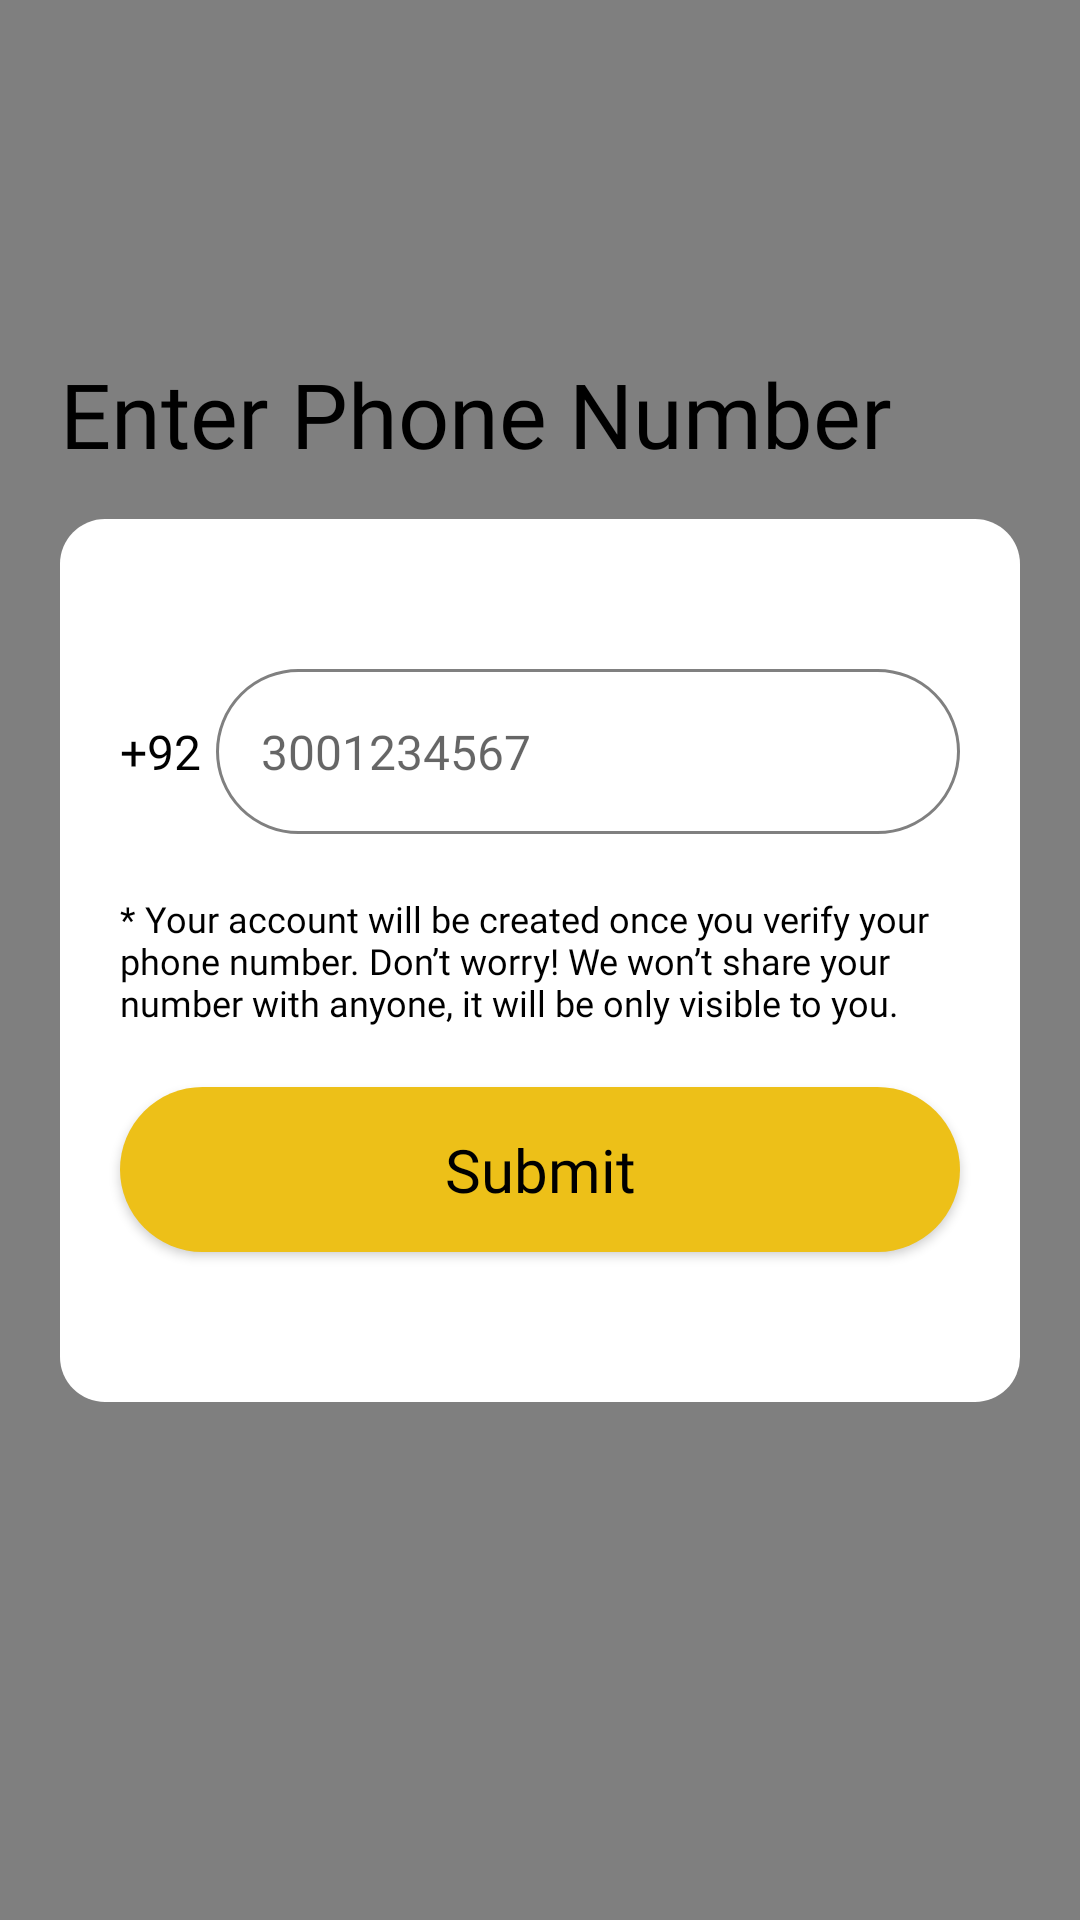

This screen was rendered from an Android layout file. Write that file and the resources it references.
<!-- AndroidManifest.xml: application theme AppTheme -->
<!-- res/layout/authentication_view.xml -->
<?xml version="1.0" encoding="utf-8"?>
<androidx.constraintlayout.widget.ConstraintLayout xmlns:android="http://schemas.android.com/apk/res/android"
    xmlns:app="http://schemas.android.com/apk/res-auto"
    xmlns:tools="http://schemas.android.com/tools"
    android:layout_width="match_parent"
    android:layout_height="match_parent"
    android:background="@color/appthemecolor"
    android:clickable="false"
    tools:context="com.sellspot.app.Activities.Authenitication.SSAuthenticationView">

    <com.sellspot.app.Shared.TriangleView
        xmlns:android="http://schemas.android.com/apk/res/android"
        android:layout_width="match_parent"
        android:layout_height="match_parent"
        android:fillViewport="true"
        app:layout_constraintBottom_toBottomOf="parent"
        app:layout_constraintEnd_toEndOf="parent"
        app:layout_constraintHorizontal_bias="0.0"
        app:layout_constraintStart_toStartOf="parent"
        app:layout_constraintTop_toTopOf="parent" />

    <androidx.core.widget.NestedScrollView
        android:layout_width="match_parent"
        android:layout_height="match_parent"
        android:fillViewport="true"
        app:layout_constraintBottom_toBottomOf="parent"
        app:layout_constraintEnd_toEndOf="parent"
        app:layout_constraintHorizontal_bias="0.0"
        app:layout_constraintStart_toStartOf="parent"
        app:layout_constraintTop_toTopOf="parent"
        android:scrollbars="none"
        android:scrollIndicators="none">

        <androidx.constraintlayout.widget.ConstraintLayout
            android:layout_width="match_parent"
            android:layout_height="match_parent">

            <LinearLayout
                android:id="@+id/codeView"
                android:layout_width="match_parent"
                android:layout_height="wrap_content"
                android:layout_marginStart="20dp"
                android:layout_marginEnd="20dp"
                android:layout_marginTop="15dp"
                android:background="@drawable/holder_background"
                android:gravity="center_vertical"
                android:orientation="vertical"
                app:layout_constraintBottom_toBottomOf="parent"
                app:layout_constraintEnd_toEndOf="parent"
                app:layout_constraintStart_toStartOf="parent"
                app:layout_constraintTop_toTopOf="parent"
                android:visibility="invisible">

                <EditText
                    android:id="@+id/code"
                    android:layout_width="match_parent"
                    android:layout_height="55dp"
                    android:layout_marginLeft="20dp"
                    android:layout_marginTop="50dp"
                    android:layout_marginRight="20dp"
                    android:layout_marginBottom="20dp"
                    android:background="@drawable/curved_edittext"
                    android:fontFamily="@font/nunito"
                    android:hint="Code"
                    android:textColor="@color/black"
                    android:inputType=""
                    android:paddingLeft="15dp"
                    android:paddingRight="15dp"
                    android:textSize="16sp" />

                <TextView
                    android:id="@+id/phoneNumberLabel"
                    android:layout_width="match_parent"
                    android:layout_height="wrap_content"
                    android:layout_marginLeft="20dp"
                    android:layout_marginRight="20dp"
                    android:layout_marginBottom="20dp"
                    android:background="#0000"
                    android:fontFamily="@font/nunito"
                    android:text="* Enter the code sent at +923001234567"
                    android:textAlignment="viewStart"
                    android:textAllCaps="false"
                    android:textColor="@color/black"
                    android:textSize="12sp" />

                <Button
                    android:layout_width="match_parent"
                    android:layout_height="wrap_content"
                    android:layout_marginLeft="20dp"
                    android:layout_marginRight="20dp"
                    android:layout_marginBottom="20dp"
                    android:background="#0000"
                    android:fontFamily="@font/nunito_semibold"
                    android:text="Resend Code"
                    android:textAlignment="viewEnd"
                    android:textAllCaps="false"
                    android:textColor="#007AFF"
                    android:textSize="15sp"
                    android:onClick="onResendCodeClick"/>

                <Button
                    android:layout_width="match_parent"
                    android:layout_height="55dp"
                    android:layout_marginLeft="20dp"
                    android:layout_marginRight="20dp"
                    android:layout_marginBottom="50dp"
                    android:background="@drawable/curved_edge_button_yellow"
                    android:fontFamily="@font/nunito_semibold"
                    android:text="Signup"
                    android:onClick="onVerifyCheckClick"
                    android:textAllCaps="false"
                    android:textColor="@color/black"
                    android:textSize="20sp" />
            </LinearLayout>

            <LinearLayout
                android:id="@+id/phoneView"
                android:layout_width="match_parent"
                android:layout_height="wrap_content"
                android:layout_marginStart="20dp"
                android:layout_marginEnd="20dp"
                android:background="@drawable/holder_background"
                android:gravity="center_vertical"
                android:orientation="vertical"
                app:layout_constraintBottom_toBottomOf="parent"
                app:layout_constraintEnd_toEndOf="parent"
                app:layout_constraintStart_toStartOf="parent"
                app:layout_constraintTop_toTopOf="parent"
                >

            <LinearLayout
                android:layout_width="match_parent"
                android:layout_height="wrap_content"
                android:layout_marginStart="20dp"
                android:layout_marginEnd="20dp"
                android:layout_marginTop="50dp"
                android:layout_marginBottom="20dp"
                android:orientation="horizontal"
                >

                <TextView
                    android:layout_width="wrap_content"
                    android:layout_height="match_parent"
                    android:background="#0000"
                    android:fontFamily="@font/nunito"
                    android:textAllCaps="false"
                    android:textColor="@color/black"
                    android:text="+92"
                    android:gravity="center_vertical"
                    android:layout_marginRight="5dp"
                    android:textSize="16sp" />
                <EditText
                    android:id="@+id/phoneNumber"
                    android:layout_width="match_parent"
                    android:layout_height="55dp"
                    android:background="@drawable/curved_edittext"
                    android:fontFamily="@font/nunito"
                    android:hint="3001234567"
                    android:textColor="@color/black"
                    android:inputType="phone"
                    android:paddingLeft="15dp"
                    android:paddingRight="15dp"
                    android:textSize="16sp"/>


            </LinearLayout>

                <TextView
                    android:id="@+id/button4"
                    android:layout_width="match_parent"
                    android:layout_height="wrap_content"
                    android:layout_marginLeft="20dp"
                    android:layout_marginRight="20dp"
                    android:layout_marginBottom="20dp"
                    android:background="#0000"
                    android:fontFamily="@font/nunito"
                    android:text="* Your account will be created once you verify your phone number. Don’t worry! We won’t share your number with anyone, it will be only visible to you."
                    android:textAlignment="viewStart"
                    android:textAllCaps="false"
                    android:textColor="@color/black"
                    android:textSize="12sp" />

                <Button
                    android:id="@+id/loginButton"
                    android:layout_width="match_parent"
                    android:layout_height="55dp"
                    android:layout_marginLeft="20dp"
                    android:layout_marginRight="20dp"
                    android:layout_marginBottom="50dp"
                    android:background="@drawable/curved_edge_button_yellow"
                    android:fontFamily="@font/nunito_semibold"
                    android:text="Submit"
                    android:textAllCaps="false"
                    android:textColor="@color/black"
                    android:textSize="20sp"
                    android:onClick="onSendCodeClick"/>
            </LinearLayout>

            <TextView
                android:id="@+id/headingLabel"
                android:layout_width="match_parent"
                android:layout_height="wrap_content"
                android:layout_marginStart="20dp"
                android:layout_marginEnd="20dp"
                android:layout_marginBottom="15dp"
                android:fontFamily="@font/nunito_bold"
                android:text="Enter Phone Number"
                android:textAlignment="textStart"
                android:textColor="@color/black"
                android:textSize="30sp"
                app:layout_constraintBottom_toTopOf="@+id/phoneView"
                app:layout_constraintEnd_toEndOf="parent"
                app:layout_constraintStart_toStartOf="parent" />

        </androidx.constraintlayout.widget.ConstraintLayout>
    </androidx.core.widget.NestedScrollView>
</androidx.constraintlayout.widget.ConstraintLayout>
<!-- resources referenced by this layout -->
<resources>
  <color name="appthemecolor">#EDC018</color>
  <color name="black">#000000</color>
  <!-- drawable curved_edge_button_yellow (drawable) -->
  <?xml version="1.0" encoding="utf-8"?>
  <shape xmlns:android="http://schemas.android.com/apk/res/android"
      android:shape="rectangle">
      <solid android:color="@color/appthemecolor" />
      <corners
          android:bottomLeftRadius="27.5dp"
          android:bottomRightRadius="27.5dp"
          android:topLeftRadius="27.5dp"
          android:topRightRadius="27.5dp" />
  </shape>
  <!-- drawable curved_edittext (drawable) -->
  <?xml version="1.0" encoding="utf-8"?>
  <shape xmlns:android="http://schemas.android.com/apk/res/android"
      xmlns:tools="http://schemas.android.com/tools"
      android:padding="10dp"
      android:shape="rectangle"
      tools:ignore="MissingDefaultResource">
      <solid android:color="@color/white" />
      <stroke android:width="1dp" android:color="#808080"/>
      <corners
          android:bottomLeftRadius="27.5dp"
          android:bottomRightRadius="27.5dp"
          android:topLeftRadius="27.5dp"
          android:topRightRadius="27.55dp" />
  </shape>
  <!-- drawable holder_background (drawable) -->
  <?xml version="1.0" encoding="utf-8"?>
  <shape xmlns:android="http://schemas.android.com/apk/res/android"
      xmlns:tools="http://schemas.android.com/tools"
      android:shape="rectangle"
      tools:ignore="MissingDefaultResource">
      <solid android:color="@color/white" />
      <corners
          android:bottomLeftRadius="15dp"
          android:bottomRightRadius="15dp"
          android:topLeftRadius="15dp"
          android:topRightRadius="15dp" />
  </shape>
  <style name="AppTheme" parent="Theme.MaterialComponents.Light.Bridge">
          
          <item name="colorPrimary">@color/actionlight</item>
          <item name="colorPrimaryDark">@color/actionbar</item>
          <item name="colorAccent">@color/colorAccent</item>
          <item name="android:windowNoTitle">true</item>
          <item name="android:windowDisablePreview">true</item>
  
      </style>
  <color name="white">#FFFFFF</color>
  <color name="actionlight">#DAB325</color>
  <color name="actionbar">#B0932B</color>
  <color name="colorAccent">#000000</color>
</resources>
